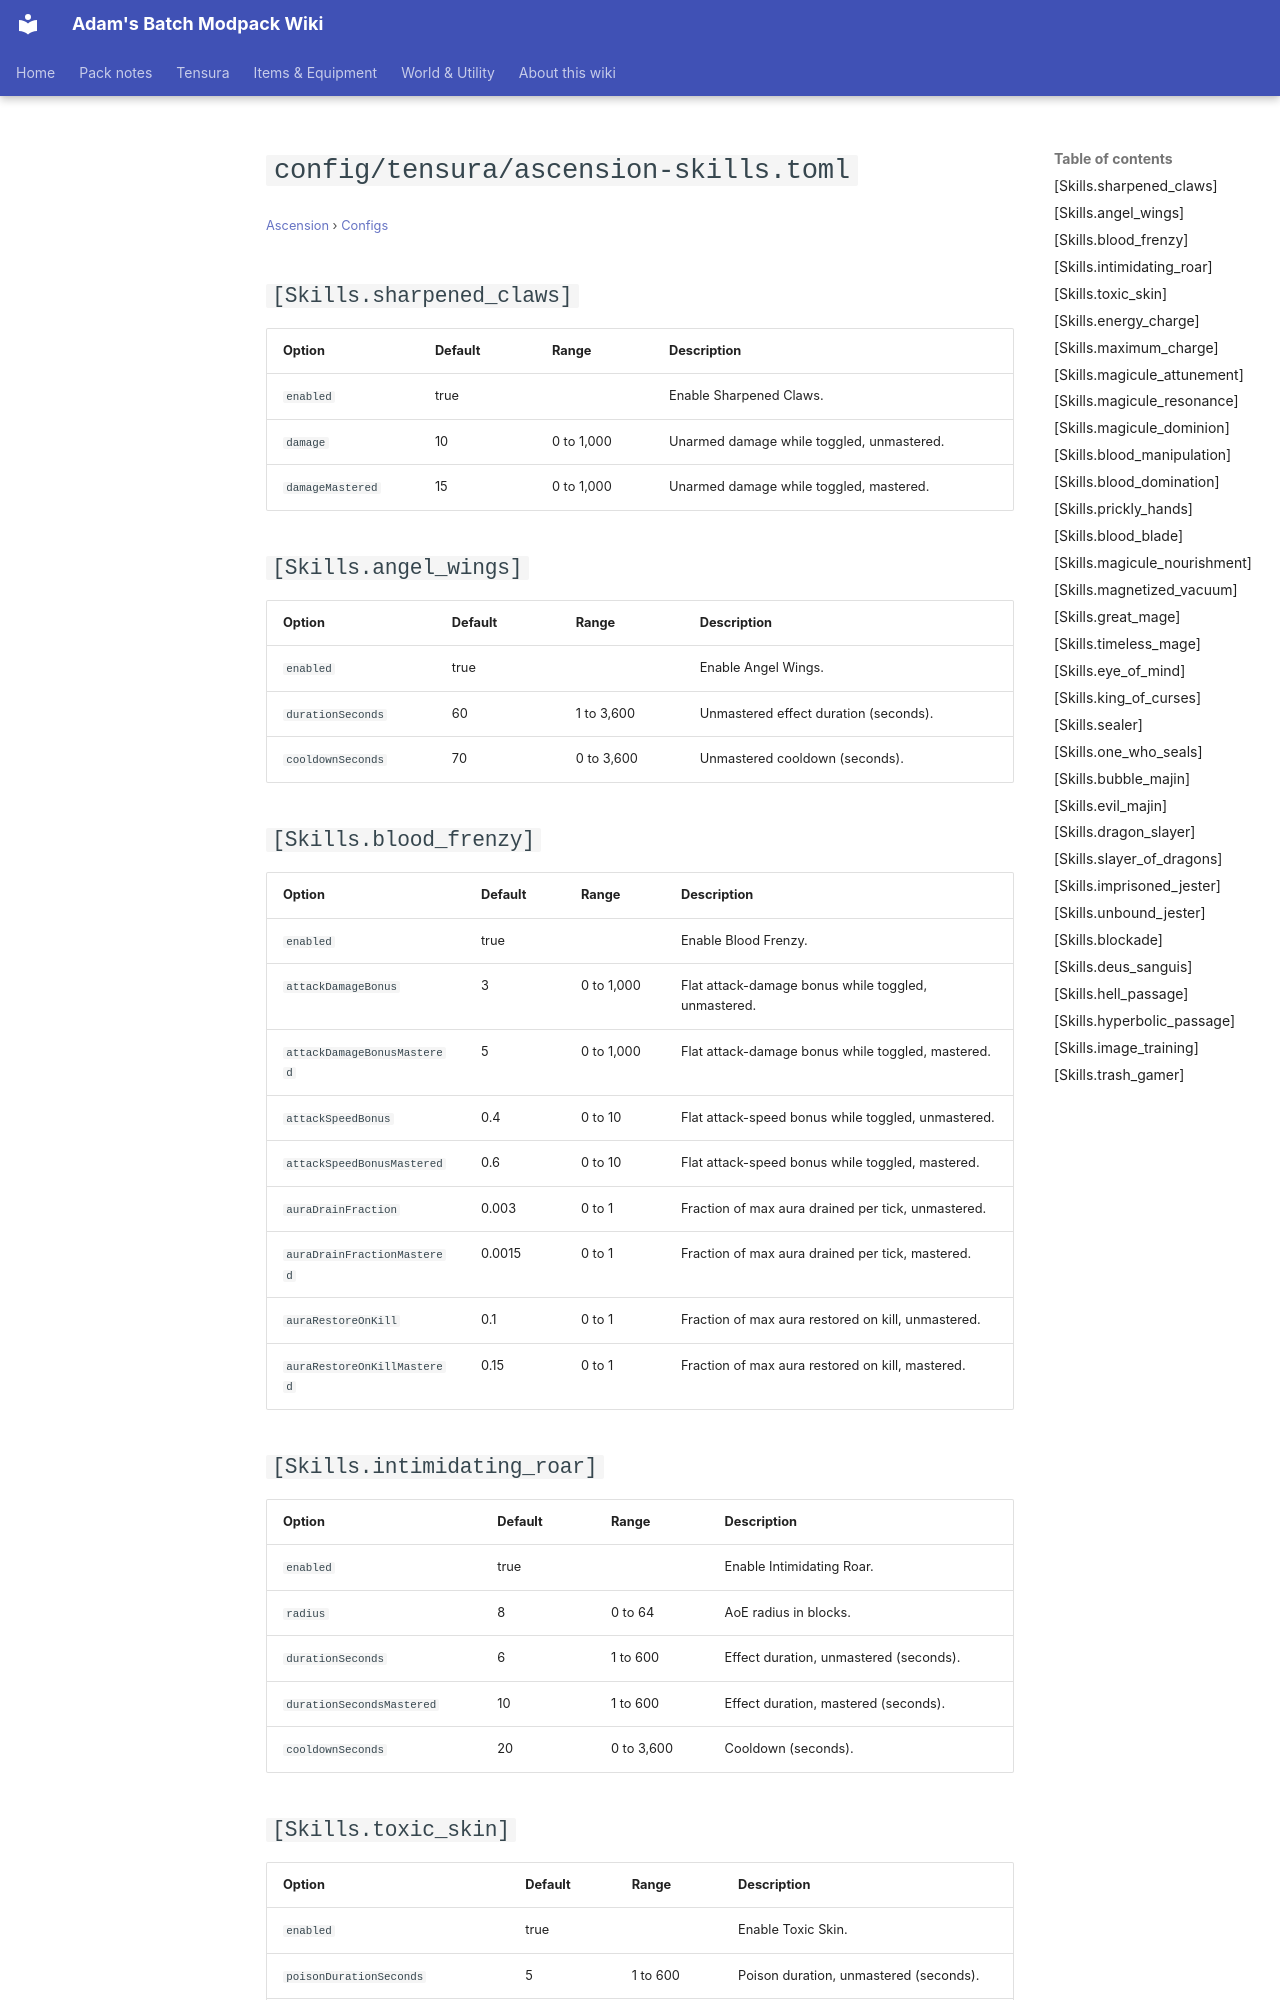

repository: Proteus-Nell/Adams-Batch-MC-Modpack-Wiki · page: ascension/configs/config-tensura-ascension-skills/index.html · generator: mkdocs

# `config/tensura/ascension-skills.toml`

<small>[Ascension](../index.md) &rsaquo; [Configs](index.md)</small>

## `[Skills.sharpened_claws]`

| Option | Default | Range | Description |
|---|---|---|---|
| `enabled` | true |  | Enable Sharpened Claws. |
| `damage` | 10 | 0 to 1,000 | Unarmed damage while toggled, unmastered. |
| `damageMastered` | 15 | 0 to 1,000 | Unarmed damage while toggled, mastered. |

## `[Skills.angel_wings]`

| Option | Default | Range | Description |
|---|---|---|---|
| `enabled` | true |  | Enable Angel Wings. |
| `durationSeconds` | 60 | 1 to 3,600 | Unmastered effect duration (seconds). |
| `cooldownSeconds` | 70 | 0 to 3,600 | Unmastered cooldown (seconds). |

## `[Skills.blood_frenzy]`

| Option | Default | Range | Description |
|---|---|---|---|
| `enabled` | true |  | Enable Blood Frenzy. |
| `attackDamageBonus` | 3 | 0 to 1,000 | Flat attack-damage bonus while toggled, unmastered. |
| `attackDamageBonusMastered` | 5 | 0 to 1,000 | Flat attack-damage bonus while toggled, mastered. |
| `attackSpeedBonus` | 0.4 | 0 to 10 | Flat attack-speed bonus while toggled, unmastered. |
| `attackSpeedBonusMastered` | 0.6 | 0 to 10 | Flat attack-speed bonus while toggled, mastered. |
| `auraDrainFraction` | 0.003 | 0 to 1 | Fraction of max aura drained per tick, unmastered. |
| `auraDrainFractionMastered` | 0.0015 | 0 to 1 | Fraction of max aura drained per tick, mastered. |
| `auraRestoreOnKill` | 0.1 | 0 to 1 | Fraction of max aura restored on kill, unmastered. |
| `auraRestoreOnKillMastered` | 0.15 | 0 to 1 | Fraction of max aura restored on kill, mastered. |

## `[Skills.intimidating_roar]`

| Option | Default | Range | Description |
|---|---|---|---|
| `enabled` | true |  | Enable Intimidating Roar. |
| `radius` | 8 | 0 to 64 | AoE radius in blocks. |
| `durationSeconds` | 6 | 1 to 600 | Effect duration, unmastered (seconds). |
| `durationSecondsMastered` | 10 | 1 to 600 | Effect duration, mastered (seconds). |
| `cooldownSeconds` | 20 | 0 to 3,600 | Cooldown (seconds). |

## `[Skills.toxic_skin]`

| Option | Default | Range | Description |
|---|---|---|---|
| `enabled` | true |  | Enable Toxic Skin. |
| `poisonDurationSeconds` | 5 | 1 to 600 | Poison duration, unmastered (seconds). |
| `poisonDurationSecondsMastered` | 10 | 1 to 600 | Poison duration, mastered (seconds). |
